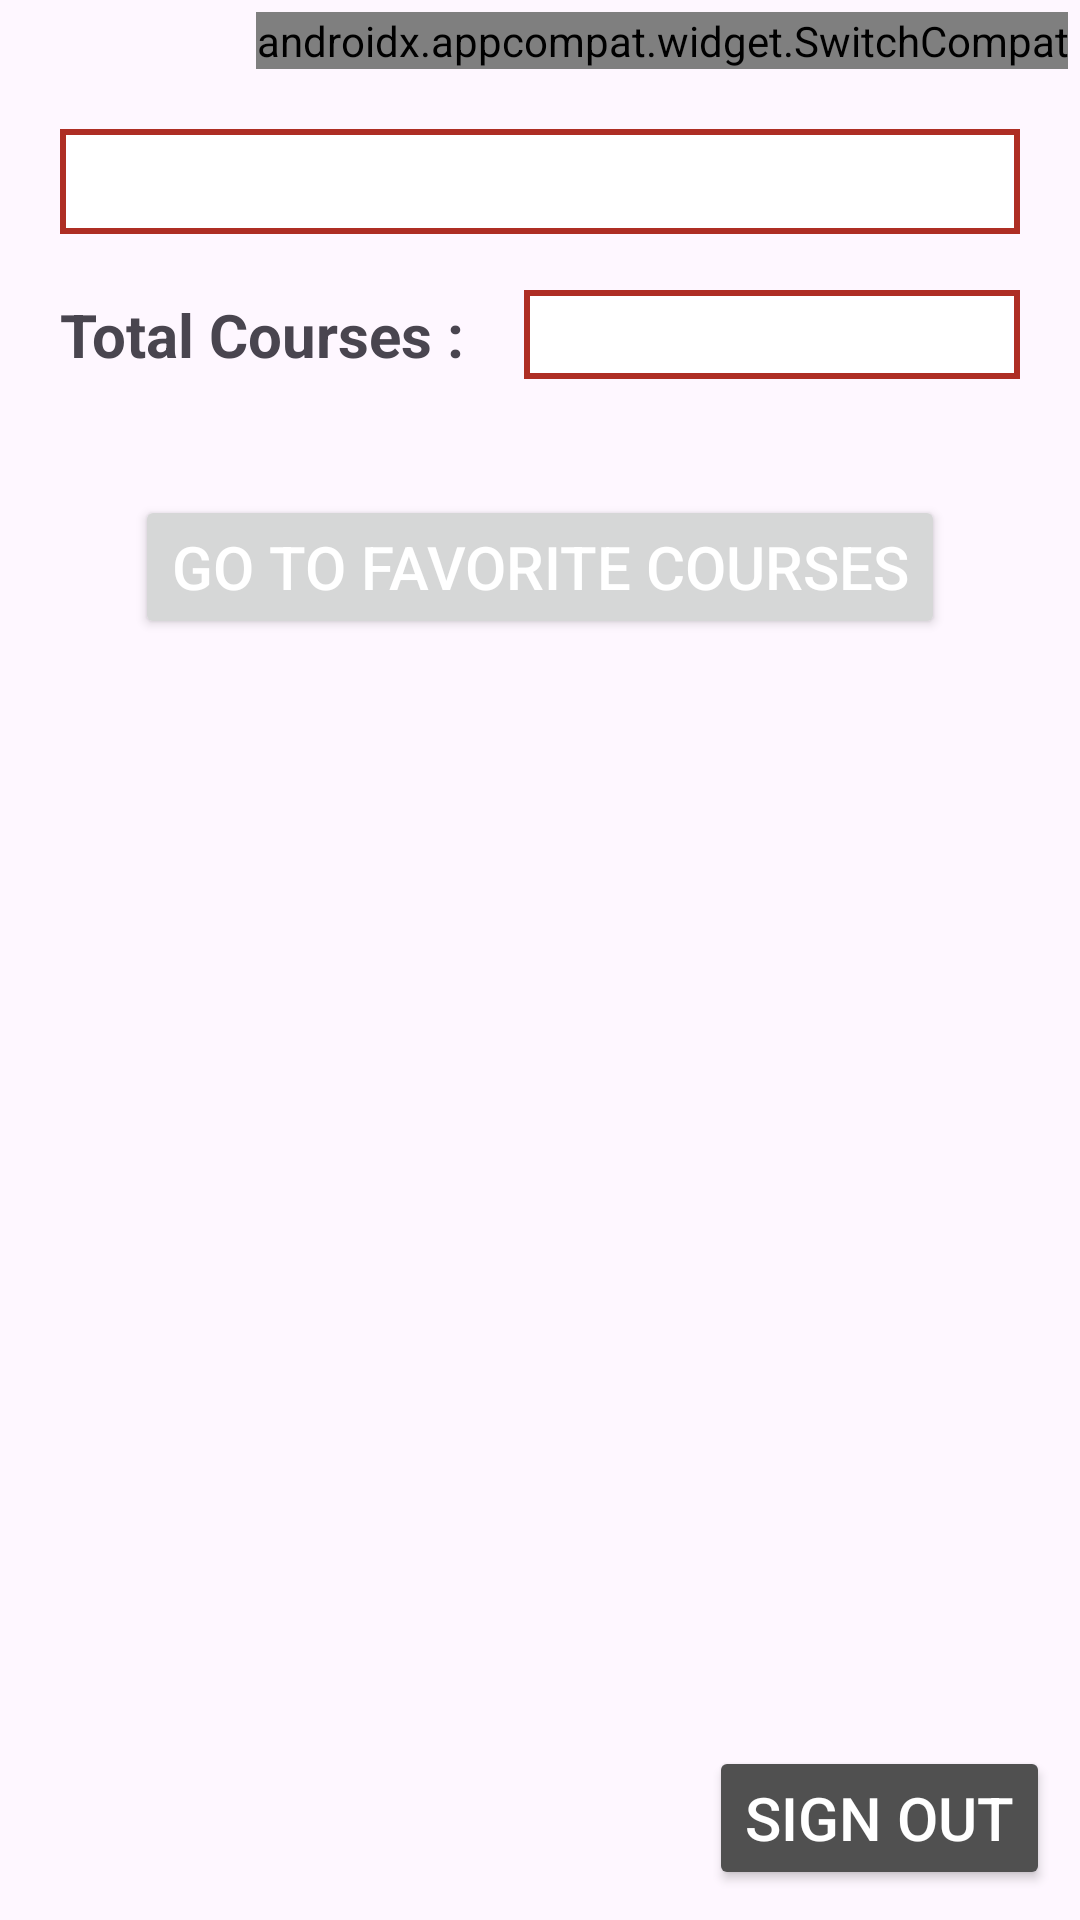

Reconstruct the res/layout file that produces this screen, plus the resources it refers to.
<!-- AndroidManifest.xml: application theme Theme.LearnConnect -->
<!-- res/layout/fragment_profile.xml -->
<?xml version="1.0" encoding="utf-8"?>
<layout xmlns:android="http://schemas.android.com/apk/res/android"
    xmlns:app="http://schemas.android.com/apk/res-auto"
    xmlns:tools="http://schemas.android.com/tools"

    tools:context=".profile.ProfileFragment">

    <data>

        <variable
            name="viewModel"
            type="com.eminokumus.learnconnect.profile.ProfileViewModel" />
    </data>

    <androidx.constraintlayout.widget.ConstraintLayout
        android:layout_width="match_parent"
        android:layout_height="match_parent">


        <androidx.appcompat.widget.SwitchCompat
            android:id="@+id/themeModeSwitch"
            android:layout_width="wrap_content"
            android:layout_height="wrap_content"
            android:layout_margin="4dp"
            android:checked="true"
            android:thumb="@drawable/thumb_theme_switch"
            app:layout_constraintEnd_toEndOf="parent"
            app:layout_constraintTop_toTopOf="parent"
            app:track="@drawable/track_theme_switch" />

        <TextView
            android:id="@+id/emailText"
            style="@style/TextAppearance.AppCompat.Title"
            android:layout_width="match_parent"
            android:layout_height="wrap_content"
            android:layout_margin="20dp"
            android:background="@drawable/bg_borderline_box"
            android:padding="4dp"
            android:text="@{viewModel.currentUserData.component2()}"
            android:textAlignment="center"
            android:textColor="@color/black"
            app:layout_constraintEnd_toEndOf="parent"
            app:layout_constraintStart_toStartOf="parent"
            app:layout_constraintTop_toBottomOf="@id/themeModeSwitch"
            tools:text="abc@gmail.com" />

        <TextView
            android:id="@+id/totalCoursesText"
            android:layout_width="wrap_content"
            android:layout_height="wrap_content"
            android:layout_margin="20dp"
            android:text="@string/total_courses"
            android:textSize="20sp"
            android:textStyle="bold"
            app:layout_constraintStart_toStartOf="parent"
            app:layout_constraintTop_toBottomOf="@id/emailText" />

        <TextView
            android:id="@+id/numberOfTotalCoursesText"
            android:layout_width="0dp"
            android:layout_height="wrap_content"
            android:layout_margin="20dp"
            android:background="@drawable/bg_borderline_box"
            android:padding="4dp"
            android:paddingStart="10dp"
            android:paddingEnd="10dp"
            android:text="@{Integer.valueOf(viewModel.currentUserData.component3().size()).toString()}"
            android:textColor="@color/black"
            android:textSize="16sp"
            app:layout_constraintBottom_toBottomOf="@id/totalCoursesText"
            app:layout_constraintEnd_toEndOf="parent"
            app:layout_constraintStart_toEndOf="@id/totalCoursesText"
            app:layout_constraintTop_toTopOf="@id/totalCoursesText"
            tools:text="5" />

        <Button
            android:id="@+id/goToFavoritesButton"
            android:layout_width="wrap_content"
            android:layout_height="wrap_content"
            android:layout_marginTop="40dp"
            android:text="@string/go_to_favorite_courses"
            android:textColor="@color/white"
            android:textSize="20sp"
            app:layout_constraintEnd_toEndOf="parent"
            app:layout_constraintStart_toStartOf="parent"
            app:layout_constraintTop_toBottomOf="@id/totalCoursesText" />

        <Button
            android:id="@+id/signOutButton"
            android:layout_width="wrap_content"
            android:layout_height="wrap_content"
            android:text="@string/sign_out"
            android:backgroundTint="@color/dark_grey"
            android:textColor="@color/white"
            android:textSize="20sp"
            app:layout_constraintBottom_toBottomOf="parent"
            app:layout_constraintEnd_toEndOf="parent"
            android:layout_margin="10dp"/>

    </androidx.constraintlayout.widget.ConstraintLayout>
</layout>
<!-- resources referenced by this layout -->
<resources>
  <color name="black">#FF000000</color>
  <color name="dark_grey">#505050</color>
  <color name="white">#FFFFFFFF</color>
  <!-- drawable bg_borderline_box (drawable) -->
  <?xml version="1.0" encoding="utf-8"?>
  <shape xmlns:android="http://schemas.android.com/apk/res/android"
      android:shape="rectangle">
  
      <solid android:color="@color/white"/>
      <stroke
          android:width="2dp"
          android:color="@color/red"/>
  
  </shape>
  <!-- drawable thumb_theme_switch (drawable) -->
  <?xml version="1.0" encoding="utf-8"?>
  <selector xmlns:android="http://schemas.android.com/apk/res/android">
  
      <item android:drawable="@drawable/thumb_theme_switch_true"
          android:state_checked="true" />
  
      <item android:drawable="@drawable/thumb_theme_switch_false"
          android:state_checked="false" />
  </selector>
  <!-- drawable track_theme_switch (drawable) -->
  <?xml version="1.0" encoding="utf-8"?>
  <selector xmlns:android="http://schemas.android.com/apk/res/android">
      <item
          android:state_checked="true">
          <shape android:shape="rectangle">
  
              <solid android:color="@color/light_red"/>
  
              <size android:height="8dp"/>
  
              <corners android:radius="100dp"/>
          </shape>
      </item>
  
      <item
          android:state_checked="false">
          <shape android:shape="rectangle">
  
              <solid android:color="@color/dark_grey"/>
  
              <size android:height="8dp"/>
  
              <corners android:radius="100dp"/>
          </shape>
      </item>
  </selector>
  <string name="go_to_favorite_courses">Go to Favorite Courses</string>
  <string name="sign_out">Sign Out</string>
  <string name="total_courses">Total Courses :</string>
  <style name="Theme.LearnConnect" parent="Base.Theme.LearnConnect" />
  <color name="red">#AE2E24</color>
  <!-- drawable thumb_theme_switch_true (drawable) -->
  <?xml version="1.0" encoding="utf-8"?>
  <layer-list xmlns:android="http://schemas.android.com/apk/res/android">
  
      <item>
          <shape android:shape="oval">
              <solid android:color="@color/white"/>
              <size
                  android:height="8dp"
                  android:width="8dp"/>
              <stroke
                  android:width="1dp"
                  android:color="@color/light_red"/>
          </shape>
      </item>
  
      <item android:drawable="@drawable/ic_light_mode"
          android:top="8dp"
          android:start="8dp"
          android:end="8dp"
          android:bottom="8dp"/>
  </layer-list>
  <!-- drawable thumb_theme_switch_false (drawable) -->
  <?xml version="1.0" encoding="utf-8"?>
  <layer-list xmlns:android="http://schemas.android.com/apk/res/android">
  
      <item>
          <shape android:shape="oval">
              <solid android:color="@color/white"/>
              <size
                  android:height="8dp"
                  android:width="8dp"/>
              <stroke
                  android:width="1dp"
                  android:color="@color/black"/>
          </shape>
      </item>
  
      <item android:drawable="@drawable/ic_dark_mode"
          android:top="8dp"
          android:start="8dp"
          android:end="8dp"
          android:bottom="8dp"/>
  </layer-list>
  <color name="light_red">#FFD5D2</color>
  <style name="Base.Theme.LearnConnect" parent="Theme.Material3.DayNight.NoActionBar">
          
          <item name="colorPrimary">@color/dark_red</item>
  
      </style>
  <color name="dark_red">#820E05</color>
</resources>
